Run: headless pygame with SDL's dummy video driver; simulated clock (each Clock.tick advances the game by its frame time, no real sleeping); random seed 0; keys injected as events and as key.get_pressed() state; mouse plan: one left click at the window centre at the start of phase 2, then a move to the lower-right quarter at the start of phase 3.
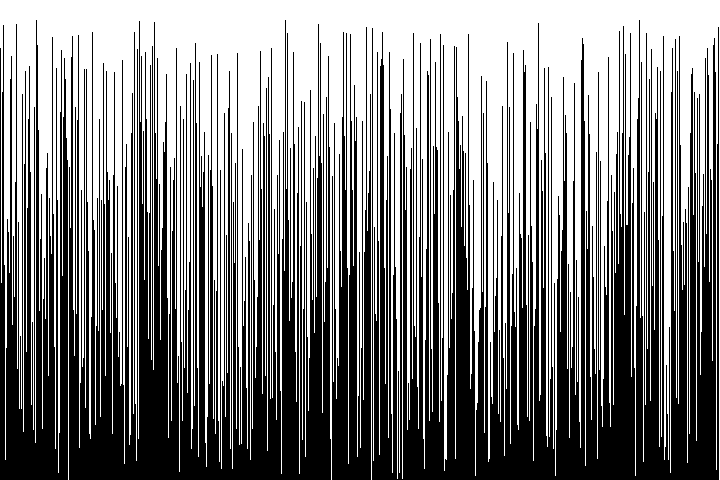
Frame 1 of 4 · flips 1–60 · no input
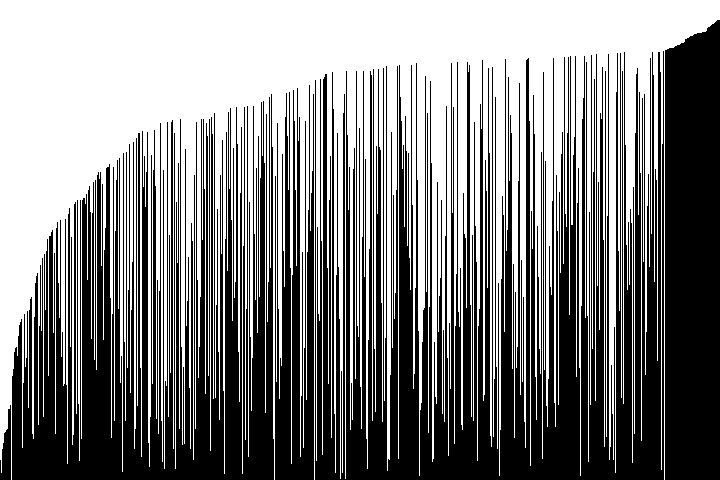
Frame 2 of 4 · flips 61–180 · clicked the window centre · tapped SPACE, RETURN · held RIGHT (→), D
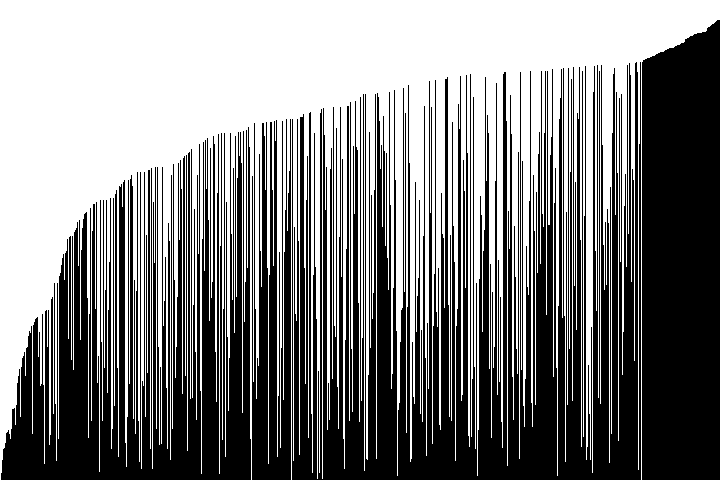
Frame 3 of 4 · flips 181–300 · moved the mouse to the lower-right quarter · held DOWN (↓), S
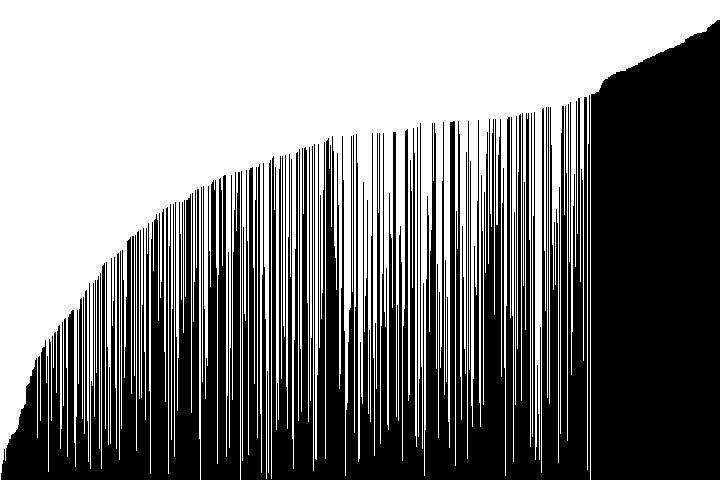
Frame 4 of 4 · flips 301–420 · held LEFT (←), A, UP (↑), W

The pygame program that drew these frames:

import pygame
import random
import threading

pygame.init()
WIDTH = 720
HEIGHT = 480
screen = pygame.display.set_mode((WIDTH, HEIGHT))
pygame.display.set_caption("Bubble Sort")


class Array(list):
    def __init__(self, *values):
        super().__init__()
        for value in values:
            self.append(value)

    def bubble_sort(self) -> None:
        """Bubble sorts the array."""
        n = len(self)
        for i in range(0, n):
            swapped = False
            for j in range(0, n - i - 1):
                if self[j] > self[j + 1]:
                    pygame.time.wait(1)
                    self[j], self[j + 1] = self[j + 1], self[j]
                    swapped = True
            if not swapped:
                break

    def draw(self) -> None:
        """Projects the array on the screen. The index is x, and the value is y."""
        n = len(self)
        for i in range(0, n):
            pygame.draw.line(screen, (0, 0, 0), (i, HEIGHT), (i, HEIGHT - self[i]), 1)


array = Array()
for i in range(WIDTH):
    array.append(random.randint(0, HEIGHT - 20))

running = True
while running:
    screen.fill((255, 255, 255))

    for event in pygame.event.get():
        if event.type == pygame.QUIT:
            running = False
        if event.type == pygame.MOUSEBUTTONDOWN or event.type == pygame.KEYDOWN and event.key == pygame.K_RETURN:
            # Start sorting on mouse button click or enter
            threading.Thread(target=array.bubble_sort).start()
    array.draw()
    pygame.display.update()
